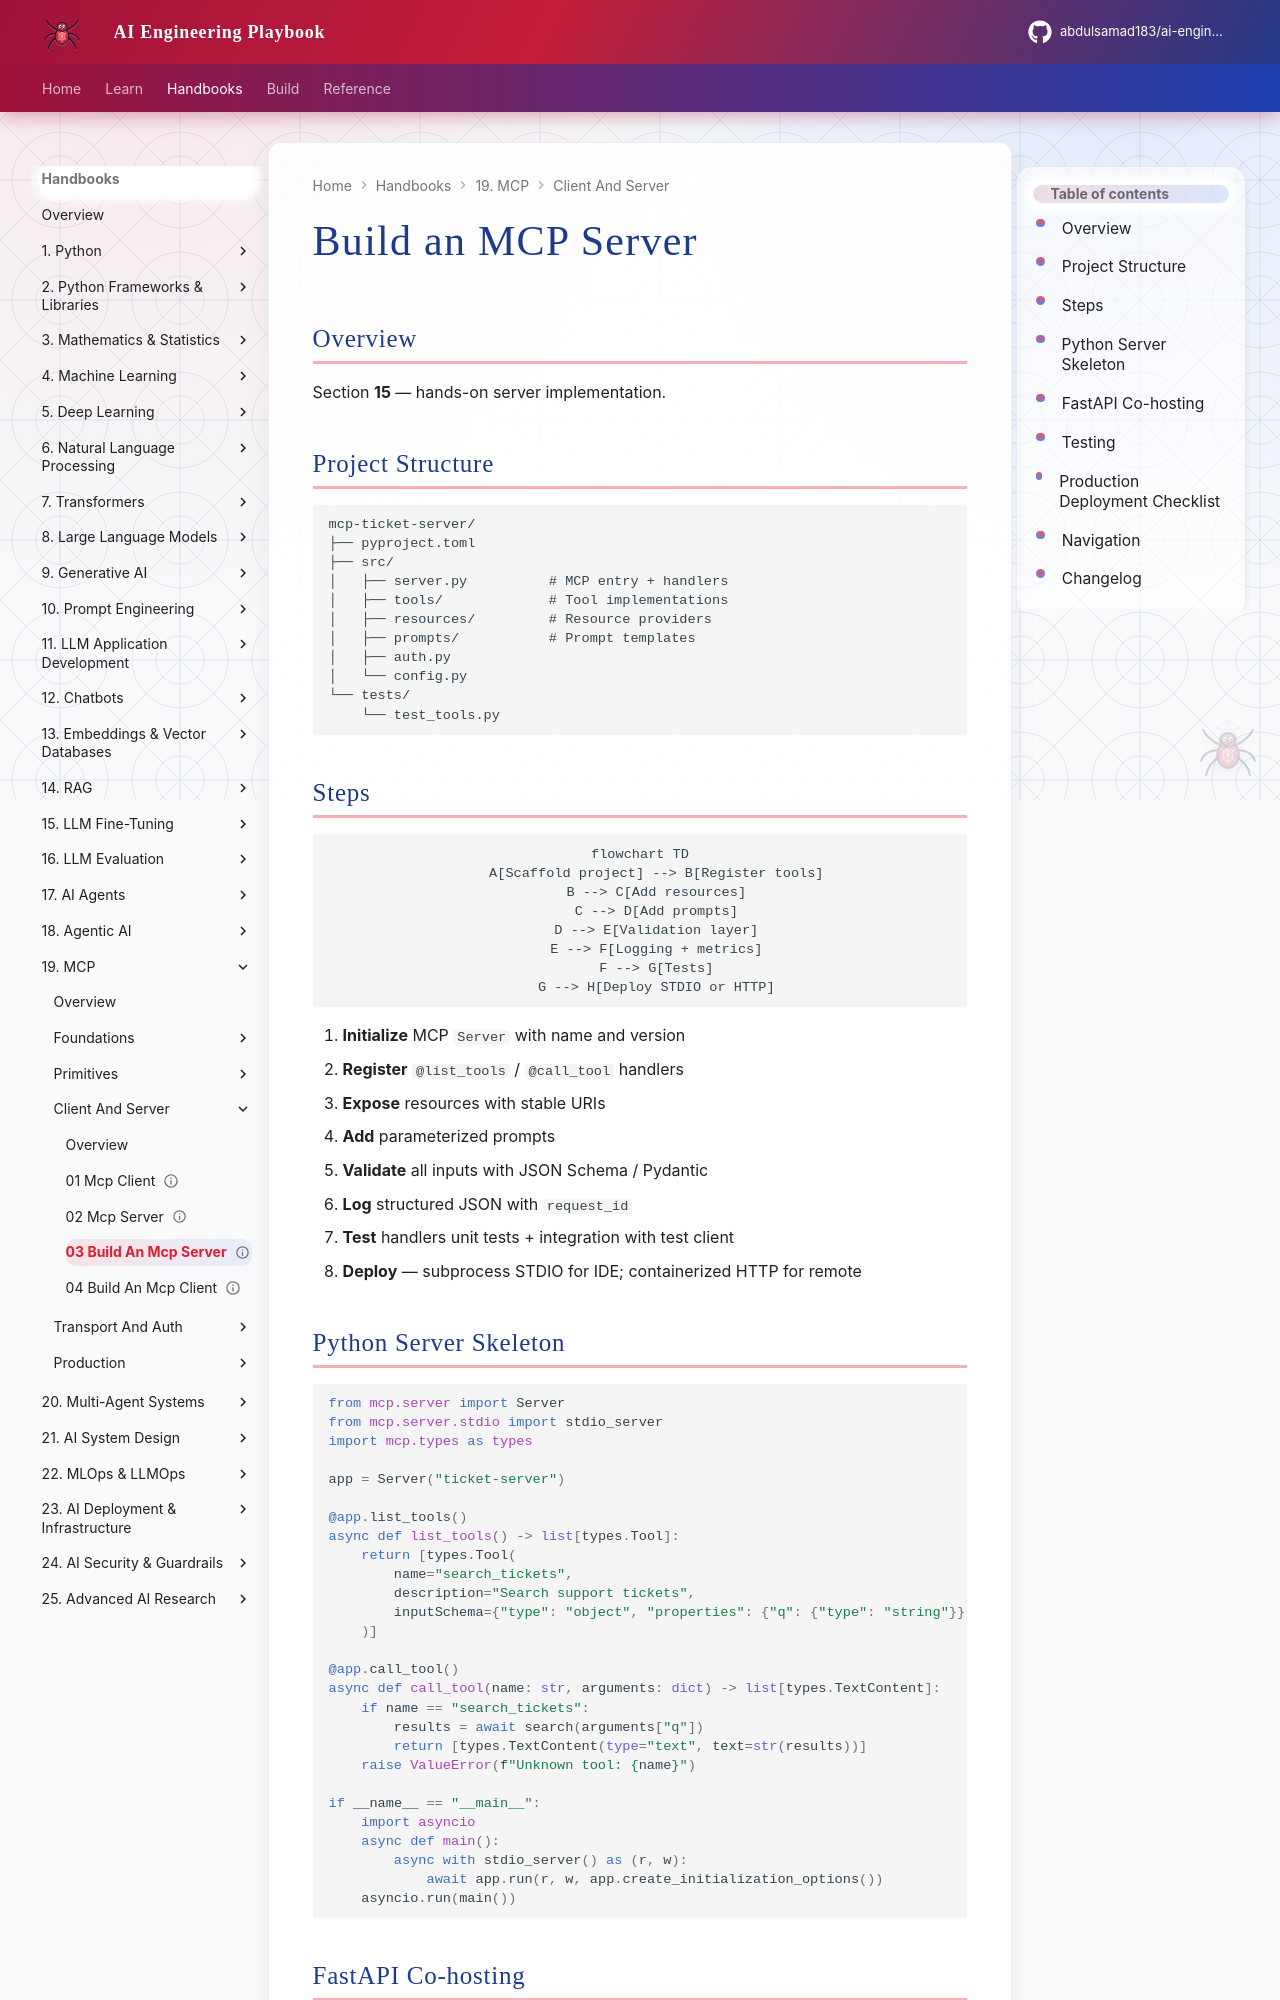

repository: abdulsamad183/ai-engineering-playbook · page: domains/mcp/client-and-server/03-build-an-mcp-server/index.html · generator: mkdocs

---
title: "Build an MCP Server"
description: "Production MCP server tutorial — project structure, tools, resources, prompts, validation, testing, deployment."
domain: mcp
tags: [mcp, tutorial, server, python]
status: published
created: 2026-07-13
updated: 2026-07-13
version: "1.0"
related:
  - mcp-server.md
  - ../../examples/mcp/README.md
keywords: [build MCP server, Python, FastAPI, deployment]
author: hp
---

# Build an MCP Server

## Overview

Section **15** — hands-on server implementation.

## Project Structure

```
mcp-ticket-server/
├── pyproject.toml
├── src/
│   ├── server.py          # MCP entry + handlers
│   ├── tools/             # Tool implementations
│   ├── resources/         # Resource providers
│   ├── prompts/           # Prompt templates
│   ├── auth.py
│   └── config.py
└── tests/
    └── test_tools.py
```

## Steps

```mermaid
flowchart TD
    A[Scaffold project] --> B[Register tools]
    B --> C[Add resources]
    C --> D[Add prompts]
    D --> E[Validation layer]
    E --> F[Logging + metrics]
    F --> G[Tests]
    G --> H[Deploy STDIO or HTTP]
```

1. **Initialize** MCP `Server` with name and version
2. **Register** `@list_tools` / `@call_tool` handlers
3. **Expose** resources with stable URIs
4. **Add** parameterized prompts
5. **Validate** all inputs with JSON Schema / Pydantic
6. **Log** structured JSON with `request_id`
7. **Test** handlers unit tests + integration with test client
8. **Deploy** — subprocess STDIO for IDE; containerized HTTP for remote
